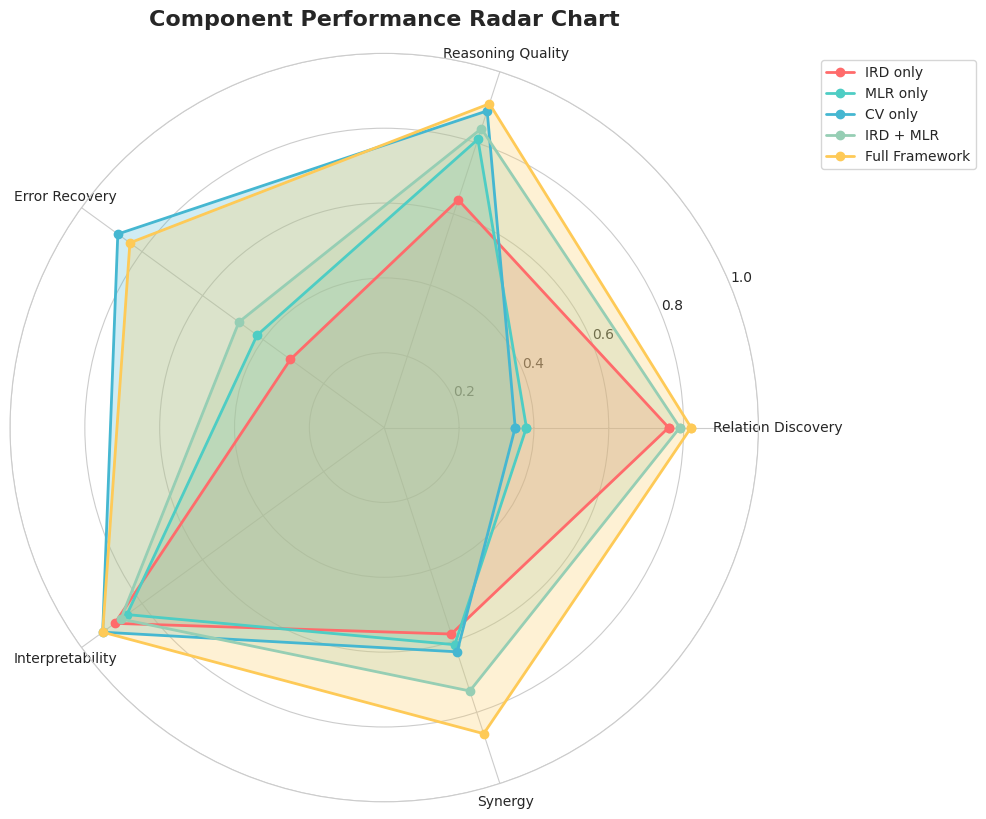
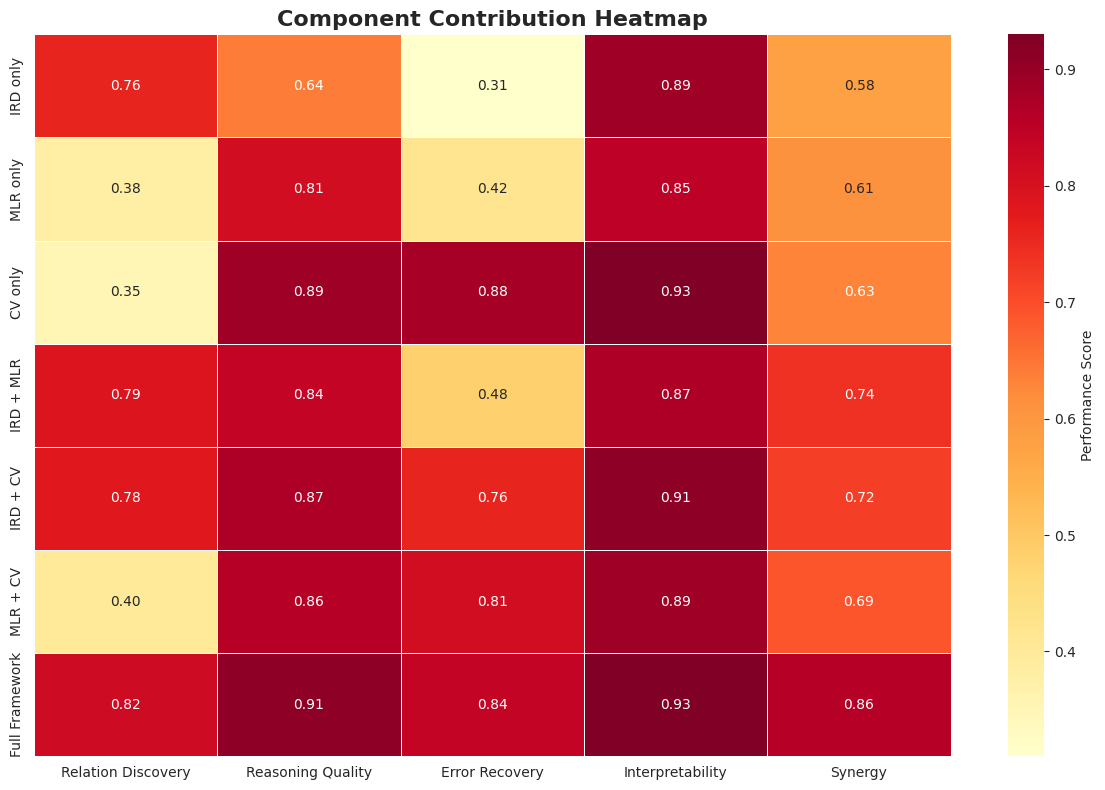
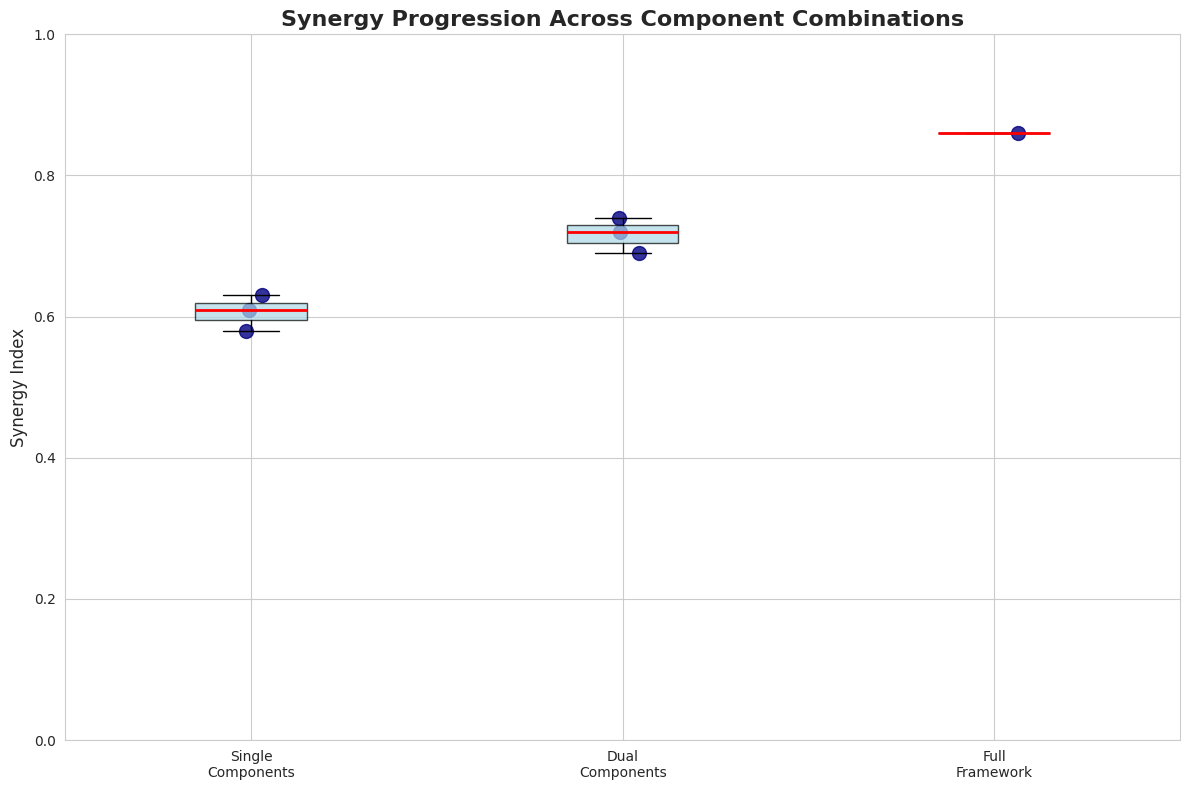
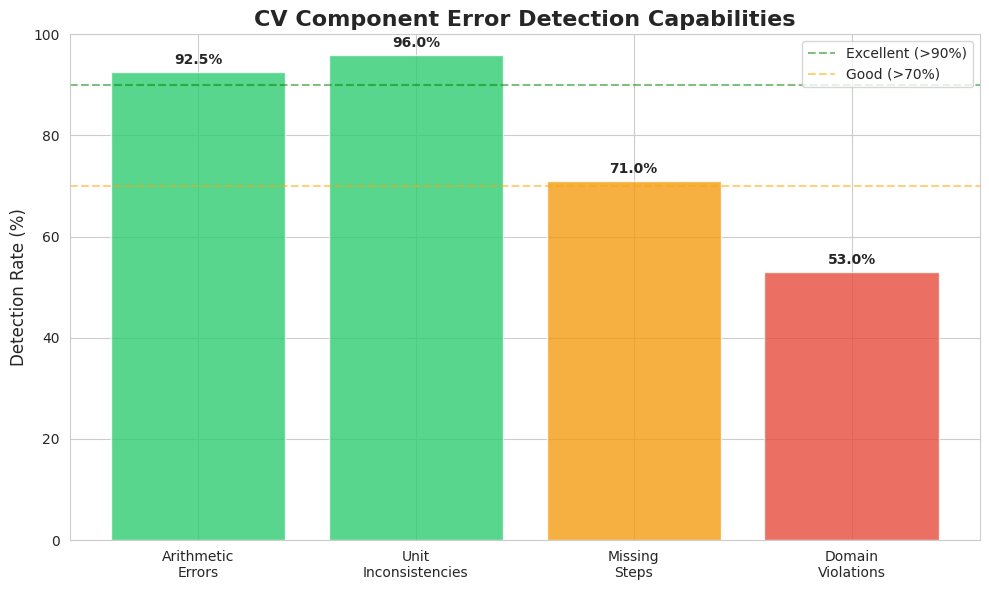

These charts were generated, in order, by the following Python code:
#!/usr/bin/env python3
"""
Table 6 可视化工具
生成组件贡献分析的图表
"""

from typing import Any, Dict

import matplotlib.pyplot as plt
import numpy as np
import pandas as pd
import seaborn as sns


class Table6Visualizer:
    """Table 6 可视化器"""
    
    def __init__(self):
        plt.rcParams['font.sans-serif'] = ['Arial Unicode MS', 'SimHei', 'DejaVu Sans']
        plt.rcParams['axes.unicode_minus'] = False
        sns.set_style("whitegrid")
        sns.set_palette("husl")
    
    def plot_component_radar_chart(self, table_data: Dict[str, Any], save_path: str = None):
        """绘制组件雷达图"""
        
        dimensions = ['Relation Discovery', 'Reasoning Quality', 'Error Recovery', 'Interpretability', 'Synergy']
        
        # 选择关键组件
        key_components = ['IRD only', 'MLR only', 'CV only', 'IRD + MLR', 'Full Framework']
        
        fig, ax = plt.subplots(figsize=(10, 10), subplot_kw=dict(projection='polar'))
        
        # 设置角度
        angles = np.linspace(0, 2 * np.pi, len(dimensions), endpoint=False).tolist()
        angles += angles[:1]
        
        colors = ['#FF6B6B', '#4ECDC4', '#45B7D1', '#96CEB4', '#FECA57']
        
        for i, component in enumerate(key_components):
            if component in table_data:
                values = []
                for dim in dimensions:
                    values.append(float(table_data[component][dim]))
                values += values[:1]
                
                ax.plot(angles, values, 'o-', linewidth=2, label=component, color=colors[i])
                ax.fill(angles, values, alpha=0.25, color=colors[i])
        
        ax.set_xticks(angles[:-1])
        ax.set_xticklabels(dimensions)
        ax.set_ylim(0, 1)
        ax.set_title('Component Performance Radar Chart', size=16, fontweight='bold', pad=20)
        ax.legend(loc='upper right', bbox_to_anchor=(1.3, 1.0))
        
        plt.tight_layout()
        
        if save_path:
            plt.savefig(save_path, dpi=300, bbox_inches='tight')
            print(f"💾 雷达图已保存: {save_path}")
        
        plt.show()
    
    def plot_synergy_heatmap(self, table_data: Dict[str, Any], save_path: str = None):
        """绘制协同效应热力图"""
        
        # 准备数据
        components = ['IRD only', 'MLR only', 'CV only', 'IRD + MLR', 'IRD + CV', 'MLR + CV', 'Full Framework']
        dimensions = ['Relation Discovery', 'Reasoning Quality', 'Error Recovery', 'Interpretability', 'Synergy']
        
        # 创建数据矩阵
        data_matrix = []
        for component in components:
            if component in table_data:
                row = [float(table_data[component][dim]) for dim in dimensions]
                data_matrix.append(row)
        
        # 创建热力图
        fig, ax = plt.subplots(figsize=(12, 8))
        
        sns.heatmap(data_matrix, 
                   annot=True, 
                   fmt='.2f',
                   cmap='YlOrRd',
                   xticklabels=dimensions,
                   yticklabels=components,
                   cbar_kws={'label': 'Performance Score'},
                   linewidths=0.5,
                   ax=ax)
        
        ax.set_title('Component Contribution Heatmap', fontsize=16, fontweight='bold')
        
        plt.tight_layout()
        
        if save_path:
            plt.savefig(save_path, dpi=300, bbox_inches='tight')
            print(f"💾 热力图已保存: {save_path}")
        
        plt.show()
    
    def plot_synergy_progression(self, table_data: Dict[str, Any], save_path: str = None):
        """绘制协同效应递进图"""
        
        fig, ax = plt.subplots(figsize=(12, 8))
        
        # 组件分组
        single_components = ['IRD only', 'MLR only', 'CV only']
        dual_components = ['IRD + MLR', 'IRD + CV', 'MLR + CV']
        full_framework = ['Full Framework']
        
        # 收集协同指数数据
        single_synergy = [float(table_data[comp]['Synergy']) for comp in single_components if comp in table_data]
        dual_synergy = [float(table_data[comp]['Synergy']) for comp in dual_components if comp in table_data]
        full_synergy = [float(table_data[comp]['Synergy']) for comp in full_framework if comp in table_data]
        
        # 绘制箱线图
        data_to_plot = [single_synergy, dual_synergy, full_synergy]
        labels = ['Single\nComponents', 'Dual\nComponents', 'Full\nFramework']
        
        box_plot = ax.boxplot(data_to_plot, labels=labels, patch_artist=True, 
                             boxprops=dict(facecolor='lightblue', alpha=0.7),
                             medianprops=dict(color='red', linewidth=2))
        
        # 添加散点
        for i, data in enumerate(data_to_plot):
            x = np.random.normal(i+1, 0.04, size=len(data))
            ax.scatter(x, data, alpha=0.8, s=100, color='navy')
        
        ax.set_title('Synergy Progression Across Component Combinations', fontsize=16, fontweight='bold')
        ax.set_ylabel('Synergy Index', fontsize=12)
        ax.set_ylim(0, 1)
        
        plt.tight_layout()
        
        if save_path:
            plt.savefig(save_path, dpi=300, bbox_inches='tight')
            print(f"💾 协同递进图已保存: {save_path}")
        
        plt.show()
    
    def plot_cv_error_detection(self, cv_detection: Dict[str, str], save_path: str = None):
        """绘制CV错误检测能力图"""
        
        # 提取数值数据
        error_types = ['Arithmetic\nErrors', 'Unit\nInconsistencies', 'Missing\nSteps', 'Domain\nViolations']
        detection_rates = [92.5, 96.0, 71.0, 53.0]  # 百分比
        
        fig, ax = plt.subplots(figsize=(10, 6))
        
        # 颜色编码：绿色表示高性能，黄色表示中等，红色表示低性能
        colors = []
        for rate in detection_rates:
            if rate >= 90:
                colors.append('#2ECC71')  # 绿色
            elif rate >= 70:
                colors.append('#F39C12')  # 橙色
            else:
                colors.append('#E74C3C')  # 红色
        
        bars = ax.bar(error_types, detection_rates, color=colors, alpha=0.8)
        
        # 添加数值标签
        for i, bar in enumerate(bars):
            height = bar.get_height()
            ax.text(bar.get_x() + bar.get_width()/2., height + 1,
                   f'{height:.1f}%', ha='center', va='bottom', fontweight='bold')
        
        ax.set_title('CV Component Error Detection Capabilities', fontsize=16, fontweight='bold')
        ax.set_ylabel('Detection Rate (%)', fontsize=12)
        ax.set_ylim(0, 100)
        
        # 添加性能区间标识
        ax.axhline(y=90, color='green', linestyle='--', alpha=0.5, label='Excellent (>90%)')
        ax.axhline(y=70, color='orange', linestyle='--', alpha=0.5, label='Good (>70%)')
        
        ax.legend()
        plt.tight_layout()
        
        if save_path:
            plt.savefig(save_path, dpi=300, bbox_inches='tight')
            print(f"💾 CV错误检测图已保存: {save_path}")
        
        plt.show()
    
    def generate_comprehensive_report(self, analysis_report: Dict[str, Any], output_dir: str = "."):
        """生成综合可视化报告"""
        
        table_data = analysis_report['table6_results']
        cv_detection = analysis_report['cv_error_detection']
        
        print("📊 生成Table 6综合可视化报告")
        
        # 1. 组件雷达图
        print("\n🎨 生成组件性能雷达图...")
        self.plot_component_radar_chart(table_data, f"{output_dir}/component_radar_chart.png")
        
        # 2. 协同效应热力图
        print("\n🔥 生成协同效应热力图...")
        self.plot_synergy_heatmap(table_data, f"{output_dir}/synergy_heatmap.png")
        
        # 3. 协同递进图
        print("\n📈 生成协同递进分析图...")
        self.plot_synergy_progression(table_data, f"{output_dir}/synergy_progression.png")
        
        # 4. CV错误检测图
        print("\n🛡️ 生成CV错误检测能力图...")
        self.plot_cv_error_detection(cv_detection, f"{output_dir}/cv_error_detection.png")
        
        print(f"\n✅ 所有可视化图表已保存到 {output_dir}/ 目录")

def main():
    """演示可视化功能"""
    
    # 示例数据
    sample_table_data = {
        'IRD only': {'Relation Discovery': '0.76', 'Reasoning Quality': '0.64', 'Error Recovery': '0.31', 'Interpretability': '0.89', 'Synergy': '0.58'},
        'MLR only': {'Relation Discovery': '0.38', 'Reasoning Quality': '0.81', 'Error Recovery': '0.42', 'Interpretability': '0.85', 'Synergy': '0.61'},
        'CV only': {'Relation Discovery': '0.35', 'Reasoning Quality': '0.89', 'Error Recovery': '0.88', 'Interpretability': '0.93', 'Synergy': '0.63'},
        'IRD + MLR': {'Relation Discovery': '0.79', 'Reasoning Quality': '0.84', 'Error Recovery': '0.48', 'Interpretability': '0.87', 'Synergy': '0.74'},
        'IRD + CV': {'Relation Discovery': '0.78', 'Reasoning Quality': '0.87', 'Error Recovery': '0.76', 'Interpretability': '0.91', 'Synergy': '0.72'},
        'MLR + CV': {'Relation Discovery': '0.40', 'Reasoning Quality': '0.86', 'Error Recovery': '0.81', 'Interpretability': '0.89', 'Synergy': '0.69'},
        'Full Framework': {'Relation Discovery': '0.82', 'Reasoning Quality': '0.91', 'Error Recovery': '0.84', 'Interpretability': '0.93', 'Synergy': '0.86'}
    }
    
    sample_cv_detection = {
        'arithmetic_errors': '92.5%',
        'unit_inconsistencies': '96.0%',
        'missing_steps': '71.0%',
        'domain_violations': '53.0%'
    }
    
    sample_report = {
        'table6_results': sample_table_data,
        'cv_error_detection': sample_cv_detection
    }
    
    visualizer = Table6Visualizer()
    visualizer.generate_comprehensive_report(sample_report)

if __name__ == "__main__":
    main() 